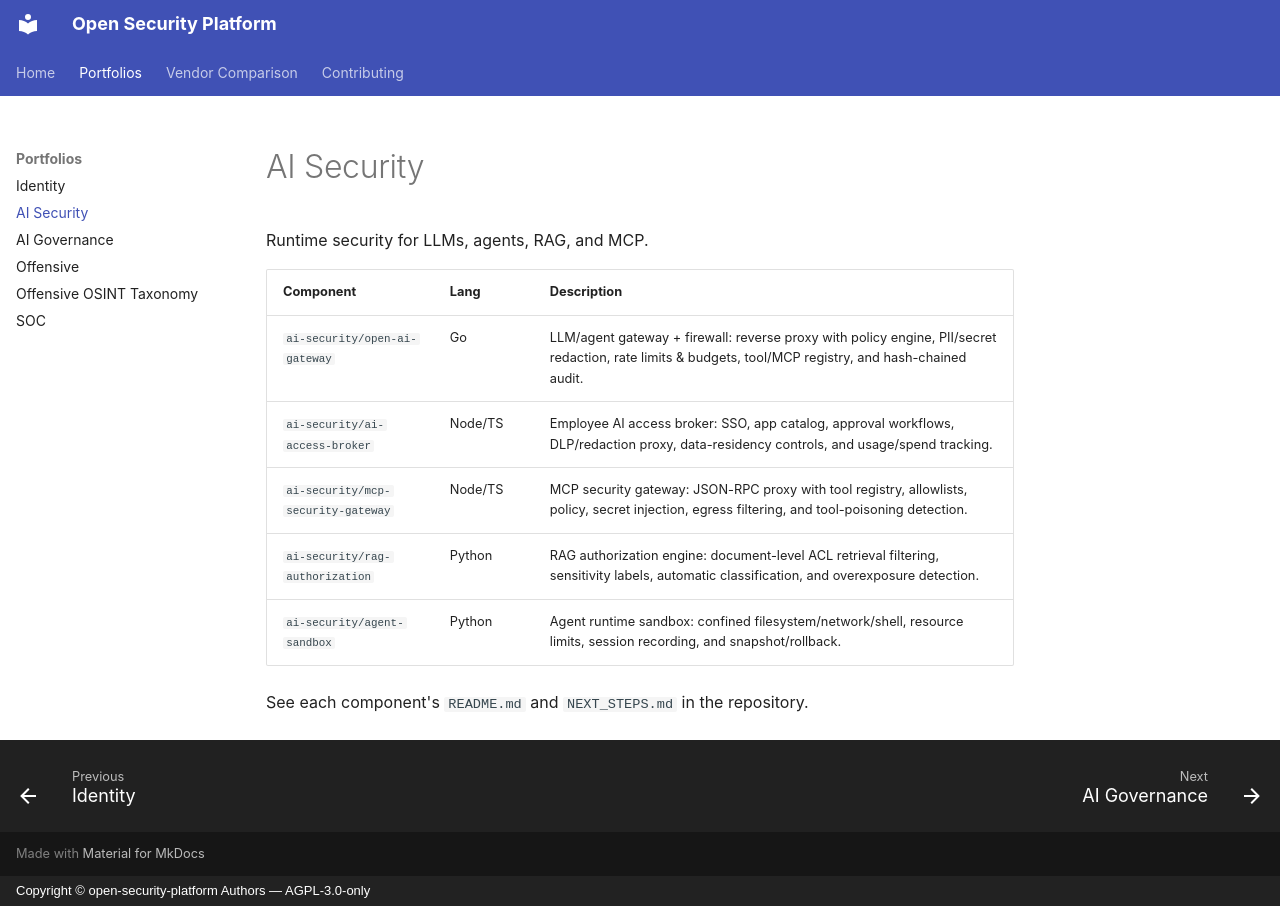

repository: Schildkrote/open-security-platform · page: ai-security/index.html · generator: mkdocs · copyright: Copyright © open-security-platform Authors — AGPL-3.0-only

# AI Security

Runtime security for LLMs, agents, RAG, and MCP.

| Component | Lang | Description |
|---|---|---|
| `ai-security/open-ai-gateway` | Go | LLM/agent gateway + firewall: reverse proxy with policy engine, PII/secret redaction, rate limits & budgets, tool/MCP registry, and hash-chained audit. |
| `ai-security/ai-access-broker` | Node/TS | Employee AI access broker: SSO, app catalog, approval workflows, DLP/redaction proxy, data-residency controls, and usage/spend tracking. |
| `ai-security/mcp-security-gateway` | Node/TS | MCP security gateway: JSON-RPC proxy with tool registry, allowlists, policy, secret injection, egress filtering, and tool-poisoning detection. |
| `ai-security/rag-authorization` | Python | RAG authorization engine: document-level ACL retrieval filtering, sensitivity labels, automatic classification, and overexposure detection. |
| `ai-security/agent-sandbox` | Python | Agent runtime sandbox: confined filesystem/network/shell, resource limits, session recording, and snapshot/rollback. |

See each component's `README.md` and `NEXT_STEPS.md` in the repository.
